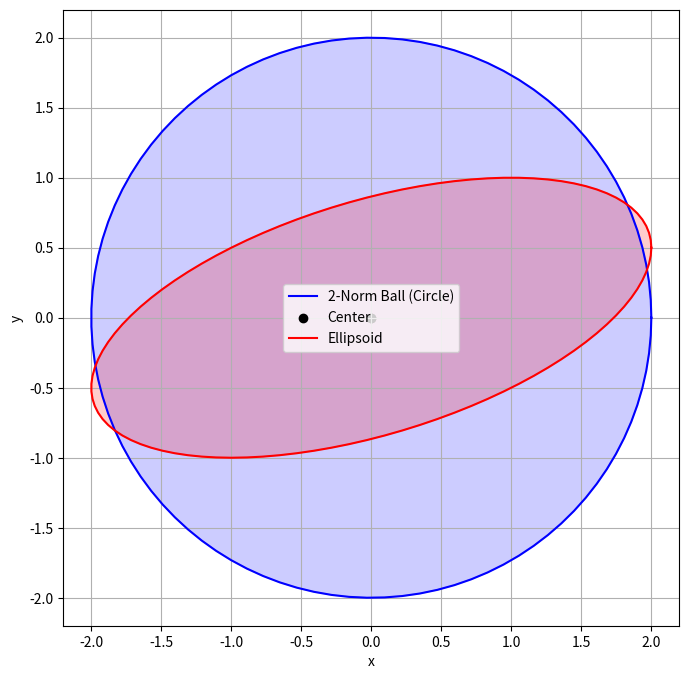

Recreate this plot in Python.
import numpy as np
import matplotlib.pyplot as plt

# 1. 绘制 2-范数球（2D 圆）
def plot_2norm_ball(ax, x_c, r, color='b', label='2-Norm Ball'):
    # 生成角度
    theta = np.linspace(0, 2*np.pi, 100)
    # 球的参数方程：x = x_c[0] + r*cos(theta), y = x_c[1] + r*sin(theta)
    x = x_c[0] + r * np.cos(theta)
    y = x_c[1] + r * np.sin(theta)
    ax.plot(x, y, color=color, label=label)
    ax.fill(x, y, color=color, alpha=0.2)
    ax.scatter(x_c[0], x_c[1], color='k', label='Center')  # 画中心

# 2. 绘制椭球（2D 椭圆）
def plot_ellipsoid(ax, x_c, P, color='r', label='Ellipsoid'):
    # 分解 P 为 A*A^T（Cholesky 分解，因 P 正定）
    A = np.linalg.cholesky(P)
    A_inv = np.linalg.inv(A)  # 用于生成椭球的逆变换
    
    # 生成单位圆上的点
    theta = np.linspace(0, 2*np.pi, 100)
    u = np.array([np.cos(theta), np.sin(theta)])
    
    # 椭球的参数方程：x = x_c + A * u
    x_ellipse = x_c[0] + A[0,0]*u[0] + A[0,1]*u[1]
    y_ellipse = x_c[1] + A[1,0]*u[0] + A[1,1]*u[1]
    
    ax.plot(x_ellipse, y_ellipse, color=color, label=label)
    ax.fill(x_ellipse, y_ellipse, color=color, alpha=0.2)
    ax.scatter(x_c[0], x_c[1], color='k')  # 画中心

# 绘图设置
fig, ax = plt.subplots(figsize=(8, 8))
ax.set_aspect('equal')  # 保证坐标轴比例一致

# 定义球和椭球的参数
x_c = np.array([0, 0])  # 中心在原点
r_ball = 2  # 球的半径
P_ellipsoid = np.array([[4, 1],  # 正定矩阵 P，这里设置一个椭圆（非圆）
                        [1, 1]])

# 绘制
plot_2norm_ball(ax, x_c, r_ball, color='b', label='2-Norm Ball (Circle)')
plot_ellipsoid(ax, x_c, P_ellipsoid, color='r', label='Ellipsoid')

# 标注
ax.set_xlabel('x')
ax.set_ylabel('y')
ax.legend()
plt.grid(True)
plt.show()